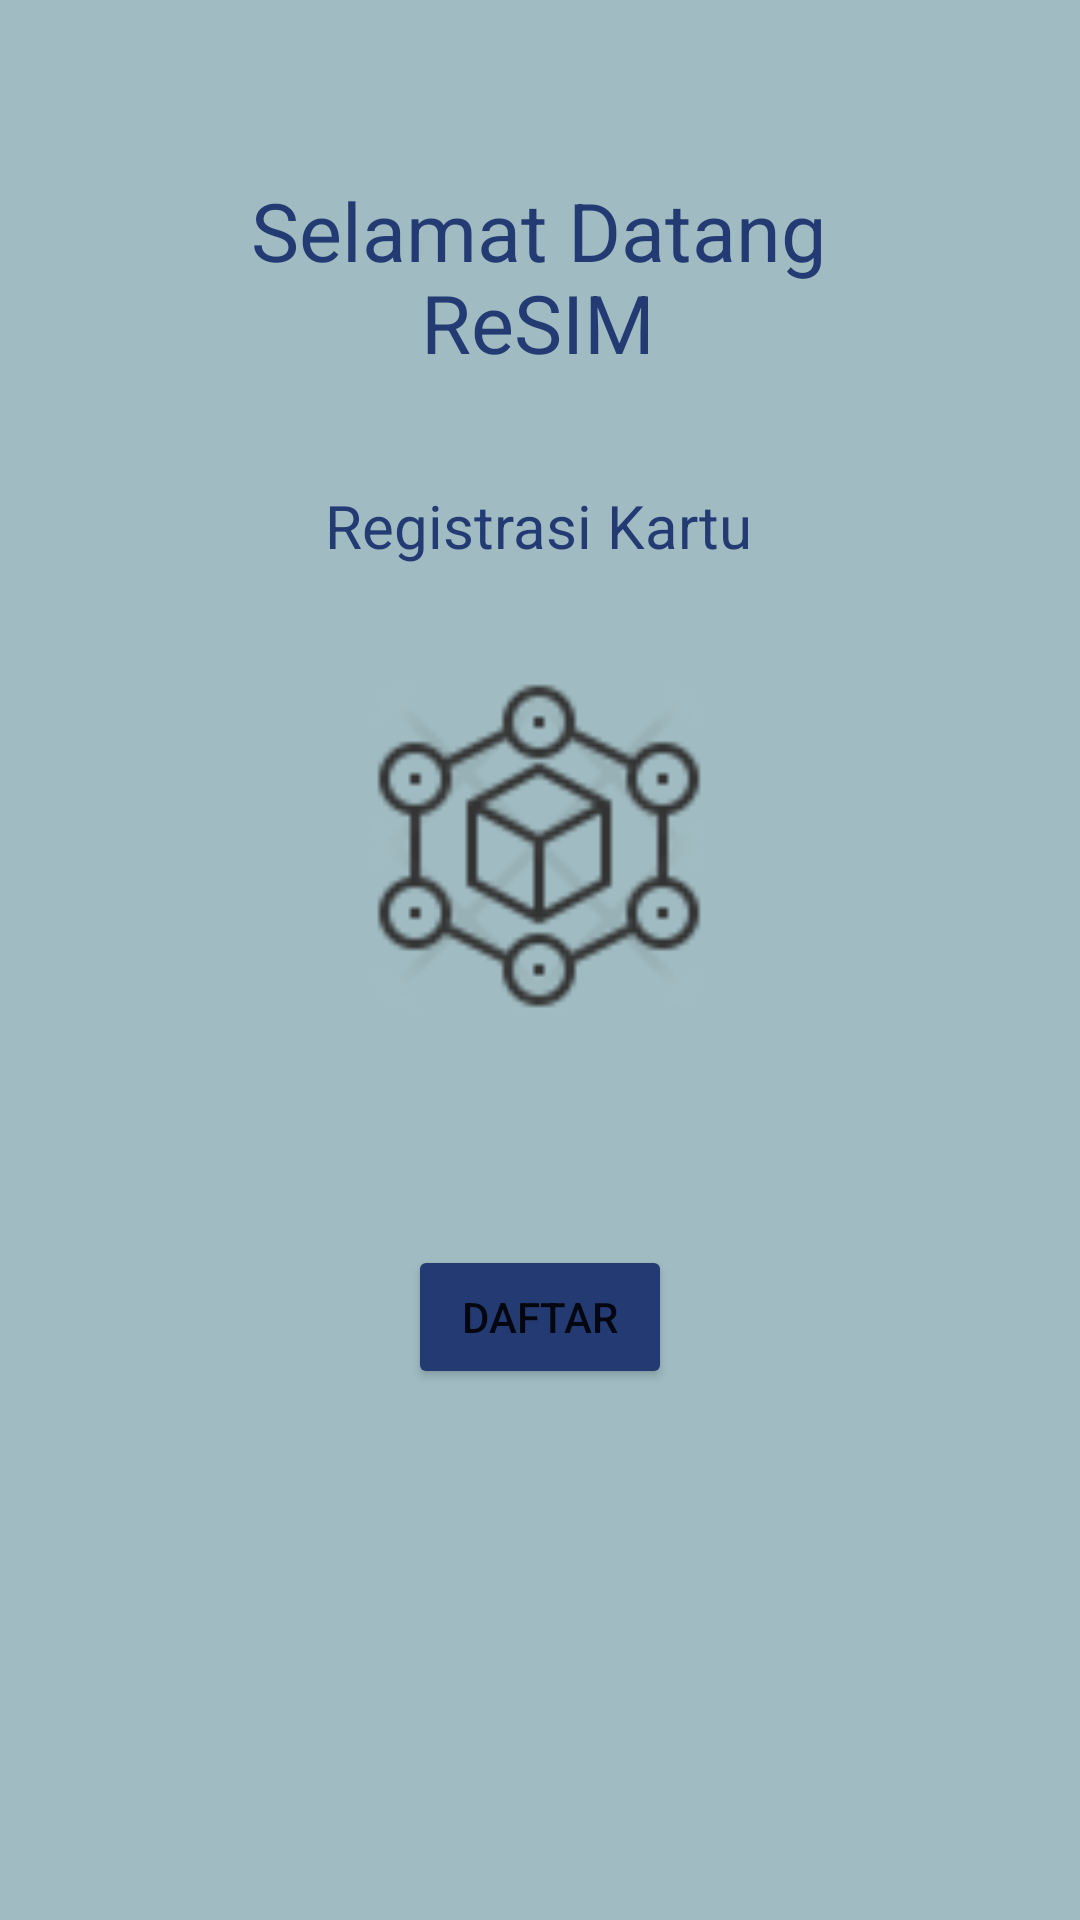

Write the Android layout XML for this screen, with the resource values it uses.
<!-- AndroidManifest.xml: application theme Theme.ReSIM -->
<!-- res/layout/activity_main.xml -->
<?xml version="1.0" encoding="utf-8"?>
<androidx.constraintlayout.widget.ConstraintLayout xmlns:android="http://schemas.android.com/apk/res/android"
    xmlns:app="http://schemas.android.com/apk/res-auto"
    xmlns:tools="http://schemas.android.com/tools"
    android:layout_width="match_parent"
    android:layout_height="match_parent"
    android:background="#A0BCC2"
    tools:context=".MainActivity">

    <TextView
        android:id="@+id/textView"
        android:layout_width="wrap_content"
        android:layout_height="wrap_content"
        android:text="Selamat Datang"
        android:textColor="#243A73"
        android:textSize="27dp"
        app:layout_constraintBottom_toBottomOf="parent"
        app:layout_constraintEnd_toEndOf="parent"
        app:layout_constraintHorizontal_bias="0.497"
        app:layout_constraintStart_toStartOf="parent"
        app:layout_constraintTop_toTopOf="parent"
        app:layout_constraintVertical_bias="0.097" />

    <TextView
        android:id="@+id/textView2"
        android:layout_width="wrap_content"
        android:layout_height="wrap_content"
        android:text="ReSIM"
        android:textColor="#243A73"
        android:textSize="27dp"
        app:layout_constraintBottom_toBottomOf="parent"
        app:layout_constraintEnd_toEndOf="parent"
        app:layout_constraintHorizontal_bias="0.498"
        app:layout_constraintStart_toStartOf="parent"
        app:layout_constraintTop_toTopOf="parent"
        app:layout_constraintVertical_bias="0.148" />

    <Button
        android:id="@+id/button"
        android:layout_width="wrap_content"
        android:layout_height="wrap_content"
        android:backgroundTint="#243A73"
        android:onClick="Daftar"
        android:text="Daftar"
        app:layout_constraintBottom_toBottomOf="parent"
        app:layout_constraintEnd_toEndOf="parent"
        app:layout_constraintStart_toStartOf="parent"
        app:layout_constraintTop_toTopOf="parent"
        app:layout_constraintVertical_bias="0.701" />

    <TextView
        android:id="@+id/textView4"
        android:layout_width="wrap_content"
        android:layout_height="wrap_content"
        android:text="Registrasi Kartu"
        android:textColor="#243A73"
        android:textSize="20sp"
        app:layout_constraintBottom_toBottomOf="parent"
        app:layout_constraintEnd_toEndOf="parent"
        app:layout_constraintHorizontal_bias="0.498"
        app:layout_constraintStart_toStartOf="parent"
        app:layout_constraintTop_toTopOf="parent"
        app:layout_constraintVertical_bias="0.264" />

    <ImageView
        android:id="@+id/imageView"
        android:layout_width="118dp"
        android:layout_height="110dp"
        app:layout_constraintBottom_toBottomOf="parent"
        app:layout_constraintEnd_toEndOf="parent"
        app:layout_constraintHorizontal_bias="0.498"
        app:layout_constraintStart_toStartOf="parent"
        app:layout_constraintTop_toTopOf="parent"
        app:layout_constraintVertical_bias="0.428"
        app:srcCompat="@drawable/product" />

</androidx.constraintlayout.widget.ConstraintLayout>
<!-- resources referenced by this layout -->
<resources>
  <!-- drawable product: png bitmap (drawable, 3670 bytes) -->
  <style name="Theme.ReSIM" parent="Theme.MaterialComponents.DayNight.DarkActionBar">
          
          <item name="colorPrimary">@color/purple_500</item>
          <item name="colorPrimaryVariant">@color/purple_700</item>
          <item name="colorOnPrimary">@color/white</item>
          
          <item name="colorSecondary">@color/teal_200</item>
          <item name="colorSecondaryVariant">@color/teal_700</item>
          <item name="colorOnSecondary">@color/black</item>
          
          <item name="android:statusBarColor" tools:targetApi="l">?attr/colorPrimaryVariant</item>
          
      </style>
  <!-- not gathered from this repository: default colours our renderer supplied (Android Studio template values) -->
  <color name="purple_500">#FF6200EE</color>
  <color name="purple_700">#FF3700B3</color>
  <color name="teal_200">#FF03DAC5</color>
  <color name="teal_700">#FF018786</color>
  <color name="black">#FF000000</color>
  <color name="white">#FFFFFFFF</color>
</resources>
